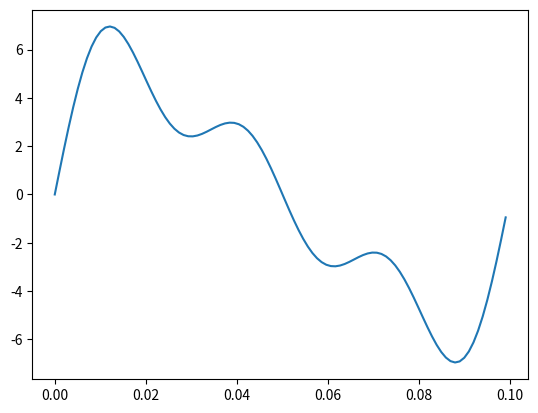
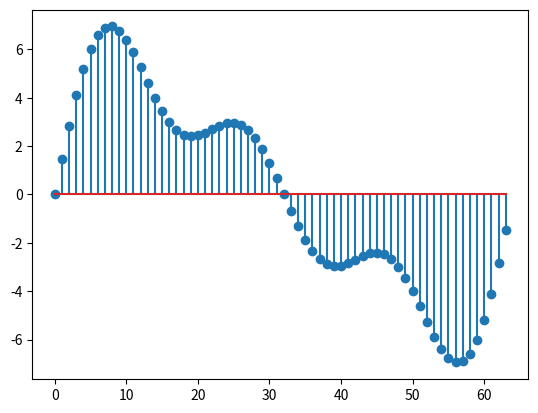
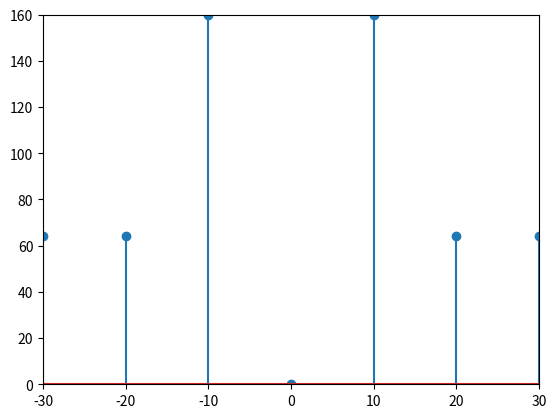

The matplotlib source for these figures, in order:
import numpy as np
import matplotlib.pyplot as plt

Fa = 10
T = 1 / Fa
t = np.arange(0, T, T/99)
y = 5 * np.sin(2 * np.pi * Fa * t) + 2 * np.sin(2 * np.pi * 2 * Fa * t) + 2 * np.sin(2 * np.pi * 3 * Fa * t)
plt.figure(1)
plt.plot(t, y)

Fs = 640
Ts = 1 / Fs
N = int(T / Ts)
n = np.arange(0, N)
yy = 5 * np.sin(2 * np.pi * Fa * n * Ts) + 2 * np.sin(2 * np.pi * 2 * Fa * n * Ts) + 2 * np.sin(2 * np.pi * 3 * Fa * n * Ts)
plt.figure(2)
plt.stem(n, yy)

h = []
b = []
for k in range(1, N+1):
    for n in range(1, N+1):
        ff = yy[n-1] * np.exp(-1j * 2 * np.pi * (k-1 - (N/2)) * (n-1 - (N/2)) / N)
        h.append(ff)
    p = sum(h)
    b.append(p)
    h = []

plt.figure(4)
f = Fs * np.arange(-N/2, N/2) / N
plt.stem(f, np.abs(b))
plt.axis([-30, 30, 0, 160])

plt.show()
